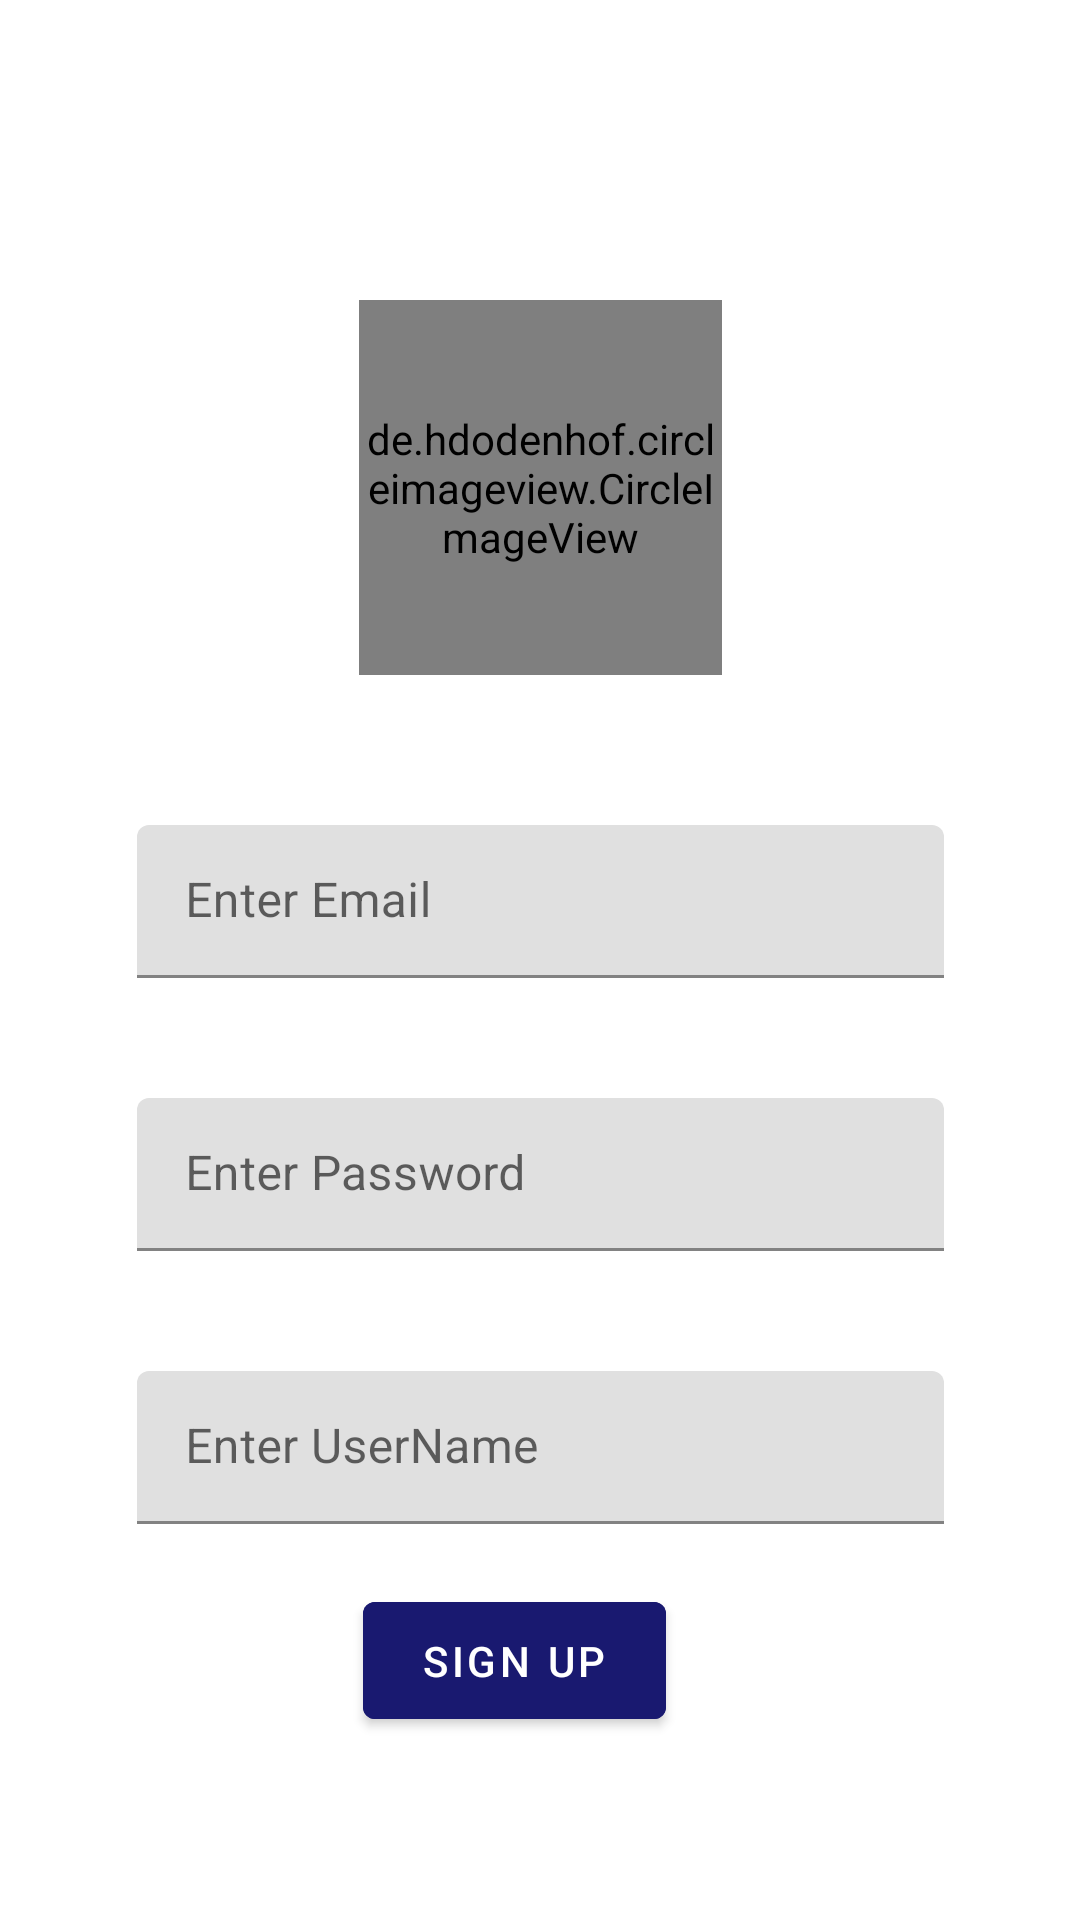

Layout XML and referenced resources for this Android screen:
<!-- AndroidManifest.xml: application theme Theme.ElChat -->
<!-- res/layout/activity_sign_up.xml -->
<?xml version="1.0" encoding="utf-8"?>
<androidx.constraintlayout.widget.ConstraintLayout xmlns:android="http://schemas.android.com/apk/res/android"
    xmlns:app="http://schemas.android.com/apk/res-auto"
    xmlns:tools="http://schemas.android.com/tools"
    android:layout_width="match_parent"
    android:layout_height="match_parent"
    tools:context=".SignUpActivity">

    <de.hdodenhof.circleimageview.CircleImageView
        android:id="@+id/imageViewCircleProfile"
        android:layout_width="121dp"
        android:layout_height="125dp"
        android:layout_marginTop="100dp"
        android:src="@drawable/account"
        app:layout_constraintEnd_toEndOf="parent"
        app:layout_constraintStart_toStartOf="parent"
        app:layout_constraintTop_toTopOf="parent"
        tools:ignore="MissingConstraints" />

    <com.google.android.material.textfield.TextInputLayout

        android:id="@+id/emailTextInputLayoutSignup"
        android:layout_width="269dp"
        android:layout_height="51dp"
        android:layout_marginTop="50dp"
        app:layout_constraintEnd_toEndOf="parent"
        app:layout_constraintHorizontal_bias="0.5"
        app:layout_constraintStart_toStartOf="parent"
        app:layout_constraintTop_toBottomOf="@+id/imageViewCircleProfile">

        <com.google.android.material.textfield.TextInputEditText
            android:id="@+id/editTextEmailSignUp"
            android:layout_width="match_parent"
            android:layout_height="wrap_content"
            android:ems="10"
            android:hint="Enter Email"
            android:inputType="textEmailAddress" />
    </com.google.android.material.textfield.TextInputLayout>

    
    
    
    
    
    
    
    
    
    
    
    

    
    
    
    
    
    
    
    
    
    
    
    

    <com.google.android.material.textfield.TextInputLayout
        android:id="@+id/passwordTextInputLayout"
        android:layout_width="269dp"
        android:layout_height="51dp"
        android:layout_marginTop="40dp"
        app:layout_constraintEnd_toEndOf="parent"
        app:layout_constraintHorizontal_bias="0.5"
        app:layout_constraintStart_toStartOf="parent"
        app:layout_constraintTop_toBottomOf="@+id/emailTextInputLayoutSignup">

        <com.google.android.material.textfield.TextInputEditText
            android:id="@+id/editTextPasswordSignUp"
            android:layout_width="match_parent"
            android:layout_height="wrap_content"
            android:hint="Enter Password"
            android:inputType="textPassword" />

    </com.google.android.material.textfield.TextInputLayout>

    <com.google.android.material.textfield.TextInputLayout
        android:id="@+id/usernameTextInputLayout"
        android:layout_width="269dp"
        android:layout_height="51dp"
        android:layout_marginTop="40dp"
        app:layout_constraintEnd_toEndOf="parent"
        app:layout_constraintStart_toStartOf="parent"
        app:layout_constraintTop_toBottomOf="@+id/passwordTextInputLayout">

        <com.google.android.material.textfield.TextInputEditText
            android:id="@+id/editTextUserNameSignUp"
            android:layout_width="match_parent"
            android:layout_height="wrap_content"
            android:hint="Enter UserName"
            android:inputType="textPersonName" />
    </com.google.android.material.textfield.TextInputLayout>


    <Button
        android:id="@+id/buttonRegister"
        android:layout_width="101dp"
        android:layout_height="51dp"
        android:layout_marginTop="20dp"
        android:backgroundTint="@color/midNightBlue"
        android:text="Sign Up"
        app:layout_constraintEnd_toEndOf="parent"
        app:layout_constraintHorizontal_bias="0.467"
        app:layout_constraintStart_toStartOf="parent"
        app:layout_constraintTop_toBottomOf="@+id/usernameTextInputLayout" />

</androidx.constraintlayout.widget.ConstraintLayout>
<!-- resources referenced by this layout -->
<resources>
  <color name="midNightBlue">#191970</color>
  <style name="Theme.ElChat" parent="Base.Theme.ElChat" />
  <style name="Base.Theme.ElChat" parent="Theme.MaterialComponents.DayNight.NoActionBar">
  
  
          <item name="colorPrimaryDark">@color/midNightBlue</item>
          <item name="colorPrimary">@color/midNightBlue</item>
  
          
          
      </style>
</resources>
